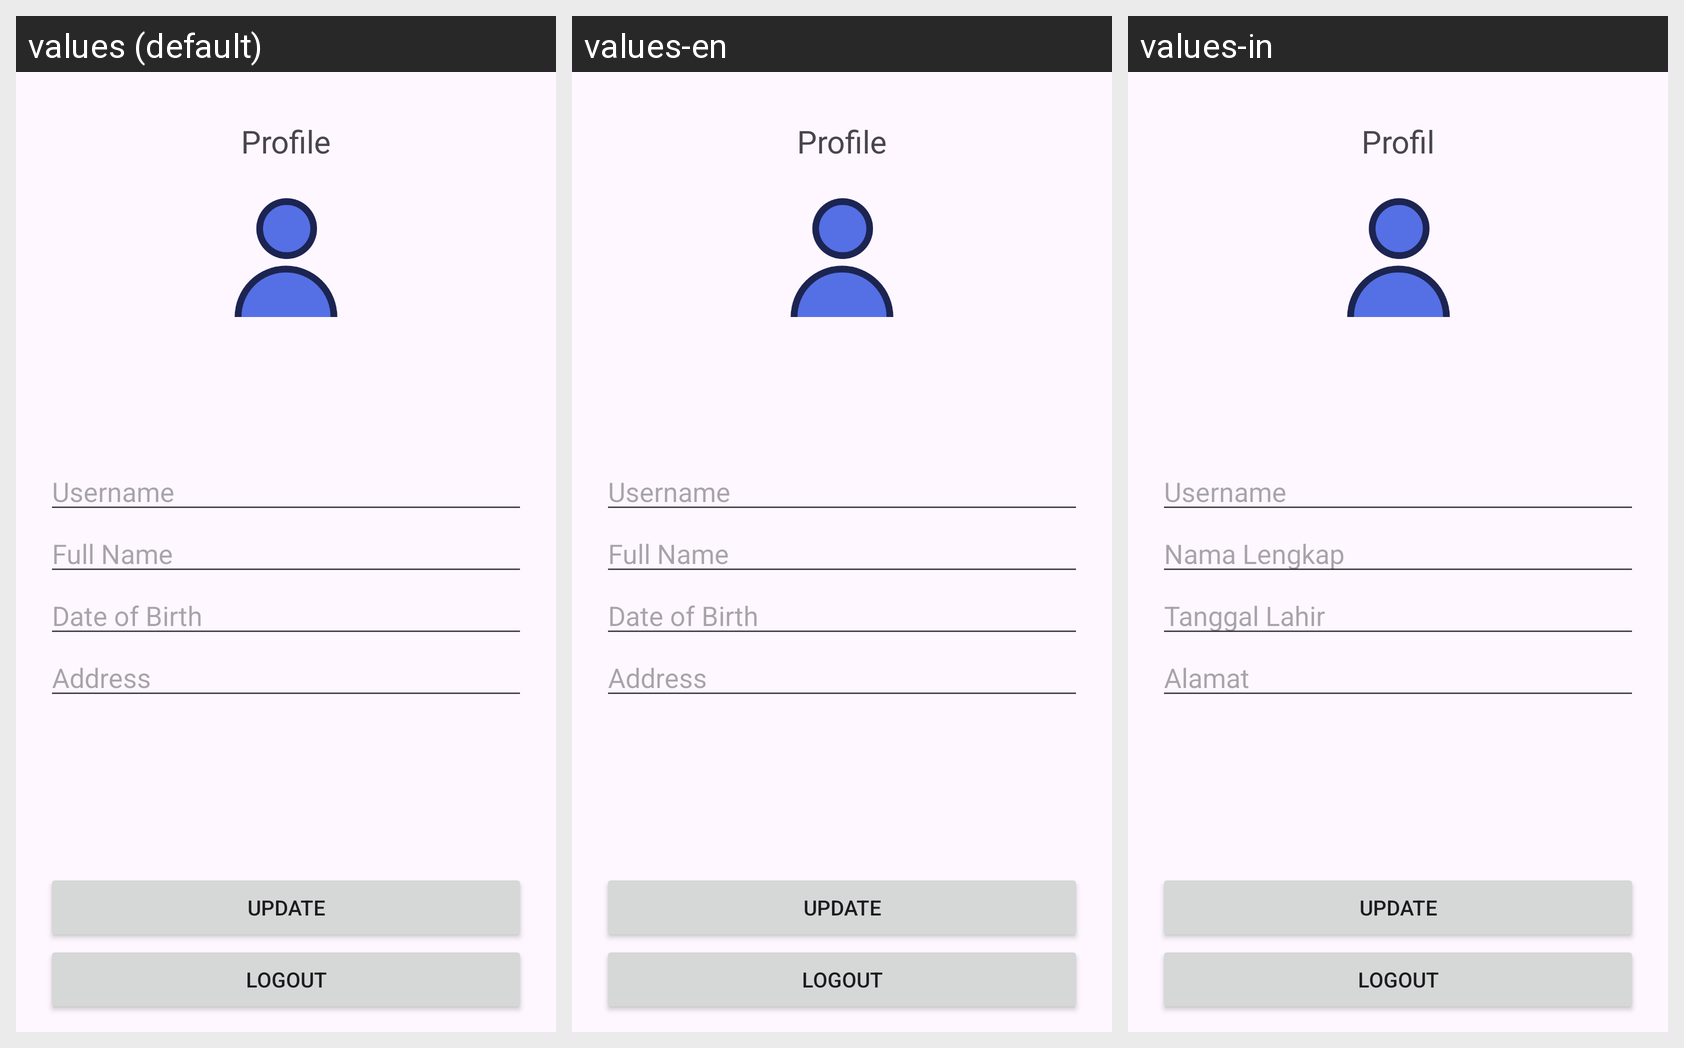

Here is an Android app screen in its default locale and in the app's own translations. Write out the translated-string differences for the strings that appear on this screen.
Android screen res/layout/fragment_profile.xml rendered under 3 locales, left to right: values (default), values-en, values-in. Device: Nexus 5 (rendered at 1080×1920; each locale shown at half size, 540×960, under a caption strip naming it); theme Theme.Cinepoly.
Strings drawn on this screen, with the default value and each locale's value (text and hints the layout hard-codes, and strings that could not be matched under every locale, appear in the picture but are not listed):

text_username
  values: Username
  values-en: Username  [not translated; the default value is used]
  values-in: Username  [not translated; the default value is used]

text_full_name
  values: Full Name
  values-en: Full Name
  values-in: Nama Lengkap

text_dob
  values: Date of Birth
  values-en: Date of Birth
  values-in: Tanggal Lahir

text_address
  values: Address
  values-en: Address
  values-in: Alamat

btn_update
  values: Update
  values-en: Update  [not translated; the default value is used]
  values-in: Update  [not translated; the default value is used]

text_logout
  values: Logout
  values-en: Logout
  values-in: Logout

profile
  values: Profile
  values-en: Profile
  values-in: Profil
